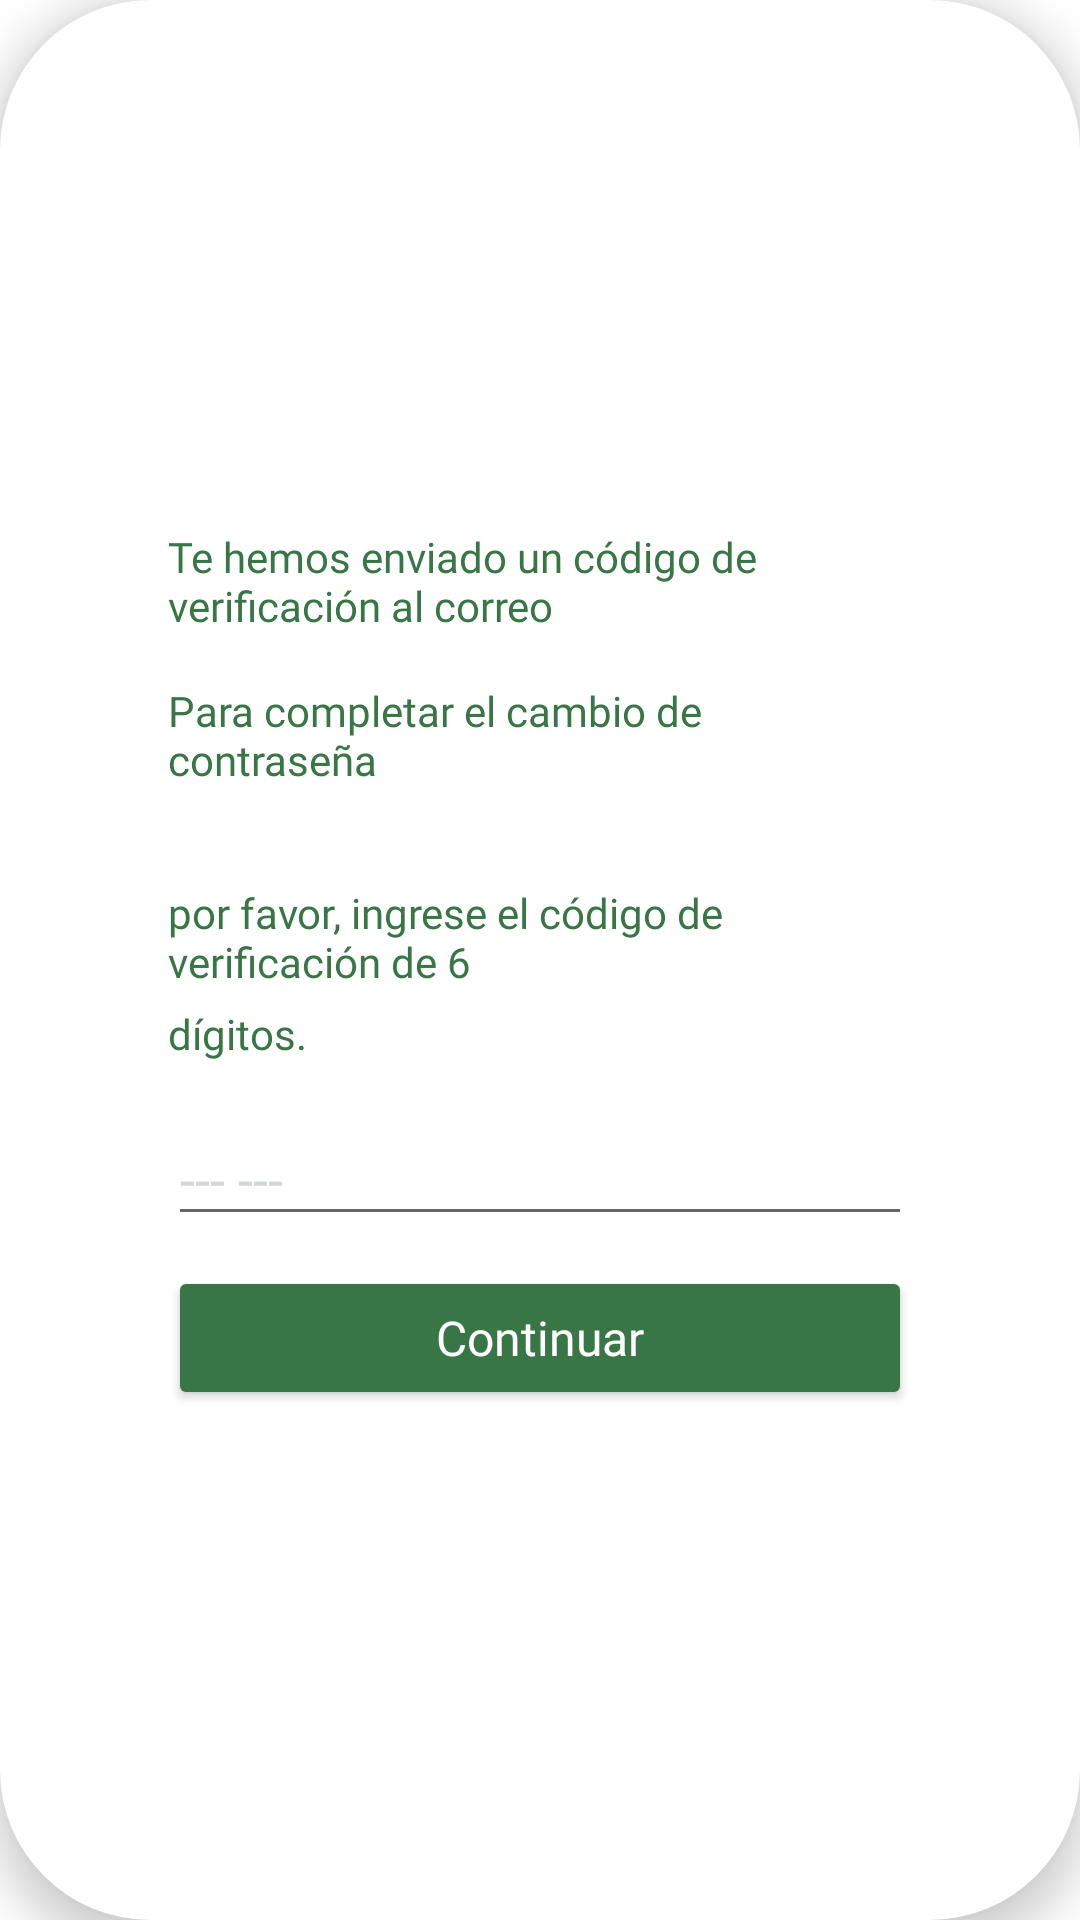

The Android layout XML behind this screen, and the referenced resources:
<!-- AndroidManifest.xml: application theme Theme.MyApplication -->
<!-- res/layout/fragment_verificacion_contrasena.xml -->
<?xml version="1.0" encoding="utf-8"?>
<androidx.constraintlayout.widget.ConstraintLayout xmlns:android="http://schemas.android.com/apk/res/android"
    xmlns:app="http://schemas.android.com/apk/res-auto"
    xmlns:tools="http://schemas.android.com/tools"
    android:layout_width="match_parent"
    android:layout_height="match_parent"
    android:layout_margin="16dp"
    android:background="@drawable/rounded_background"
    android:elevation="8dp"
    android:padding="16dp"
    tools:context=".VerificacionContrasenaFragment">

    <Button
        android:id="@+id/btnEnviar"
        android:layout_width="match_parent"
        android:layout_height="wrap_content"
        android:layout_marginStart="40dp"
        android:layout_marginTop="10dp"
        android:layout_marginEnd="40dp"
        android:backgroundTint="#387645"
        android:fontFamily="@font/asap_semibold"
        android:text="Continuar"
        android:textAppearance="@style/TextAppearance.AppCompat.Body2"
        android:textColor="@color/white"
        android:textSize="16sp"
        app:layout_constraintEnd_toEndOf="parent"
        app:layout_constraintHorizontal_bias="1.0"
        app:layout_constraintStart_toStartOf="parent"
        app:layout_constraintTop_toBottomOf="@+id/txtCorreo" />

    <EditText
        android:id="@+id/txtCorreo"
        android:layout_width="match_parent"
        android:layout_height="38dp"
        android:layout_marginStart="40dp"
        android:layout_marginTop="20dp"
        android:layout_marginEnd="40dp"
        android:ems="10"
        android:focusable="true"
        android:fontFamily="@font/asap_medium"
        android:hint="--- ---"
        android:inputType="number"
        android:textColor="@color/gris_font"
        android:textColorHint="@color/gris_claro"
        android:textSize="18sp"
        app:layout_constraintEnd_toEndOf="parent"
        app:layout_constraintHorizontal_bias="1.0"
        app:layout_constraintStart_toStartOf="parent"
        app:layout_constraintTop_toBottomOf="@+id/textView21" />

    <TextView
        android:id="@+id/textView21"
        android:layout_width="match_parent"
        android:layout_height="wrap_content"
        android:layout_marginStart="40dp"
        android:layout_marginTop="5dp"
        android:layout_marginEnd="40dp"
        android:fontFamily="@font/asap_semibold"
        android:text="dígitos."
        android:textColor="@color/verde_oscuro"
        android:textSize="14sp"
        app:layout_constraintEnd_toEndOf="parent"
        app:layout_constraintHorizontal_bias="0.0"
        app:layout_constraintStart_toStartOf="parent"
        app:layout_constraintTop_toBottomOf="@+id/textView20" />

    <TextView
        android:id="@+id/textView20"
        android:layout_width="match_parent"
        android:layout_height="wrap_content"
        android:layout_marginStart="40dp"
        android:layout_marginTop="32dp"
        android:layout_marginEnd="40dp"
        android:fontFamily="@font/asap_semibold"
        android:text="por favor, ingrese el código de verificación de 6"
        android:textColor="@color/verde_oscuro"
        android:textSize="14sp"
        app:layout_constraintEnd_toEndOf="parent"
        app:layout_constraintHorizontal_bias="0.968"
        app:layout_constraintStart_toStartOf="parent"
        app:layout_constraintTop_toBottomOf="@+id/textView19" />

    <TextView
        android:id="@+id/textView19"
        android:layout_width="match_parent"
        android:layout_height="wrap_content"
        android:layout_marginStart="40dp"
        android:layout_marginTop="16dp"
        android:layout_marginEnd="40dp"
        android:fontFamily="@font/asap_semibold"
        android:text="Para completar el cambio de contraseña"
        android:textColor="@color/verde_oscuro"
        android:textSize="14sp"
        app:layout_constraintEnd_toEndOf="parent"
        app:layout_constraintStart_toStartOf="parent"
        app:layout_constraintTop_toBottomOf="@+id/textView16" />

    <TextView
        android:id="@+id/textView16"
        android:layout_width="match_parent"
        android:layout_height="wrap_content"
        android:layout_marginStart="40dp"
        android:layout_marginTop="30dp"
        android:layout_marginEnd="40dp"
        android:fontFamily="@font/asap_semibold"
        android:text="Te hemos enviado un código de verificación al correo"
        android:textColor="@color/verde_oscuro"
        android:textSize="14sp"
        app:layout_constraintEnd_toEndOf="parent"
        app:layout_constraintHorizontal_bias="0.0"
        app:layout_constraintStart_toStartOf="parent"
        app:layout_constraintTop_toBottomOf="@+id/imageView2" />

    <ImageView
        android:id="@+id/imageView2"
        android:layout_width="100dp"
        android:layout_height="100dp"
        android:layout_marginTop="30dp"
        android:src="@drawable/verificacion"
        app:layout_constraintEnd_toEndOf="parent"
        app:layout_constraintStart_toStartOf="parent"
        app:layout_constraintTop_toTopOf="parent" />

</androidx.constraintlayout.widget.ConstraintLayout>
<!-- resources referenced by this layout -->
<resources>
  <color name="gris_claro">#d1d6db</color>
  <color name="gris_font">#333636</color>
  <color name="verde_oscuro">#387645</color>
  <color name="white">#FFFFFFFF</color>
  <!-- drawable rounded_background (drawable) -->
  <?xml version="1.0" encoding="utf-8"?>
  <shape xmlns:android="http://schemas.android.com/apk/res/android"
      android:shape="rectangle">
      <corners android:radius="50dp" /> 
      <solid android:color="#FFFF" /> 
  </shape>
  <style name="Theme.MyApplication" parent="Theme.MaterialComponents.DayNight.DarkActionBar">
          
          <item name="colorPrimary">@color/verde_oscuro</item>
          <item name="colorPrimaryVariant">@color/purple_700</item>
          <item name="colorOnPrimary">@color/white</item>
          
          <item name="colorSecondary">@color/teal_200</item>
          <item name="colorSecondaryVariant">@color/teal_700</item>
          <item name="colorOnSecondary">@color/black</item>
          
          <item name="android:statusBarColor">@color/verde_oscuro</item>
          
      </style>
  <color name="purple_700">#FF3700B3</color>
  <color name="teal_200">#FF03DAC5</color>
  <color name="teal_700">#FF018786</color>
  <color name="black">#FF000000</color>
</resources>
